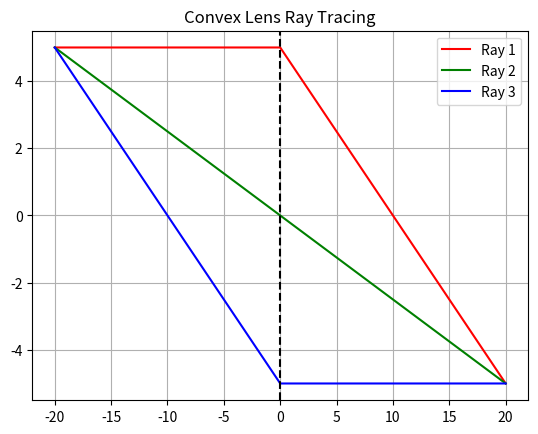

The script that saved this image:
%matplotlib inline
import numpy as np
import matplotlib.pyplot as plt

def convex_lens():
    f, do, ho = 10, 20, 5
    di = 1/(1/f - 1/do)
    hi = -ho*di/do
    plt.plot([-do, 0, di], [ho, ho, hi], 'r-', label='Ray 1')
    plt.plot([-do, 0, di], [ho, 0, hi], 'g-', label='Ray 2')
    plt.plot([-do, 0, di], [ho, -ho, hi], 'b-', label='Ray 3')
    plt.axvline(0, color='k', linestyle='--')
    plt.legend()
    plt.grid()
    plt.title("Convex Lens Ray Tracing")
    plt.show()

if __name__ == '__main__': 
    convex_lens()
